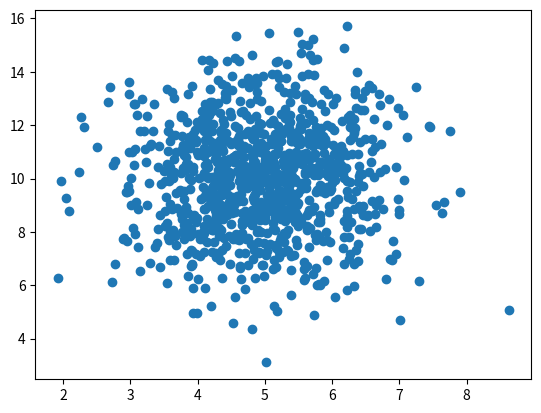

The matplotlib source for this figure:
#scatter plot with random values
import numpy
import matplotlib.pyplot as plt

x = numpy.random.normal(5.0, 1.0, 1000)
y = numpy.random.normal(10.0, 2.0, 1000)

plt.scatter(x, y)
plt.show()